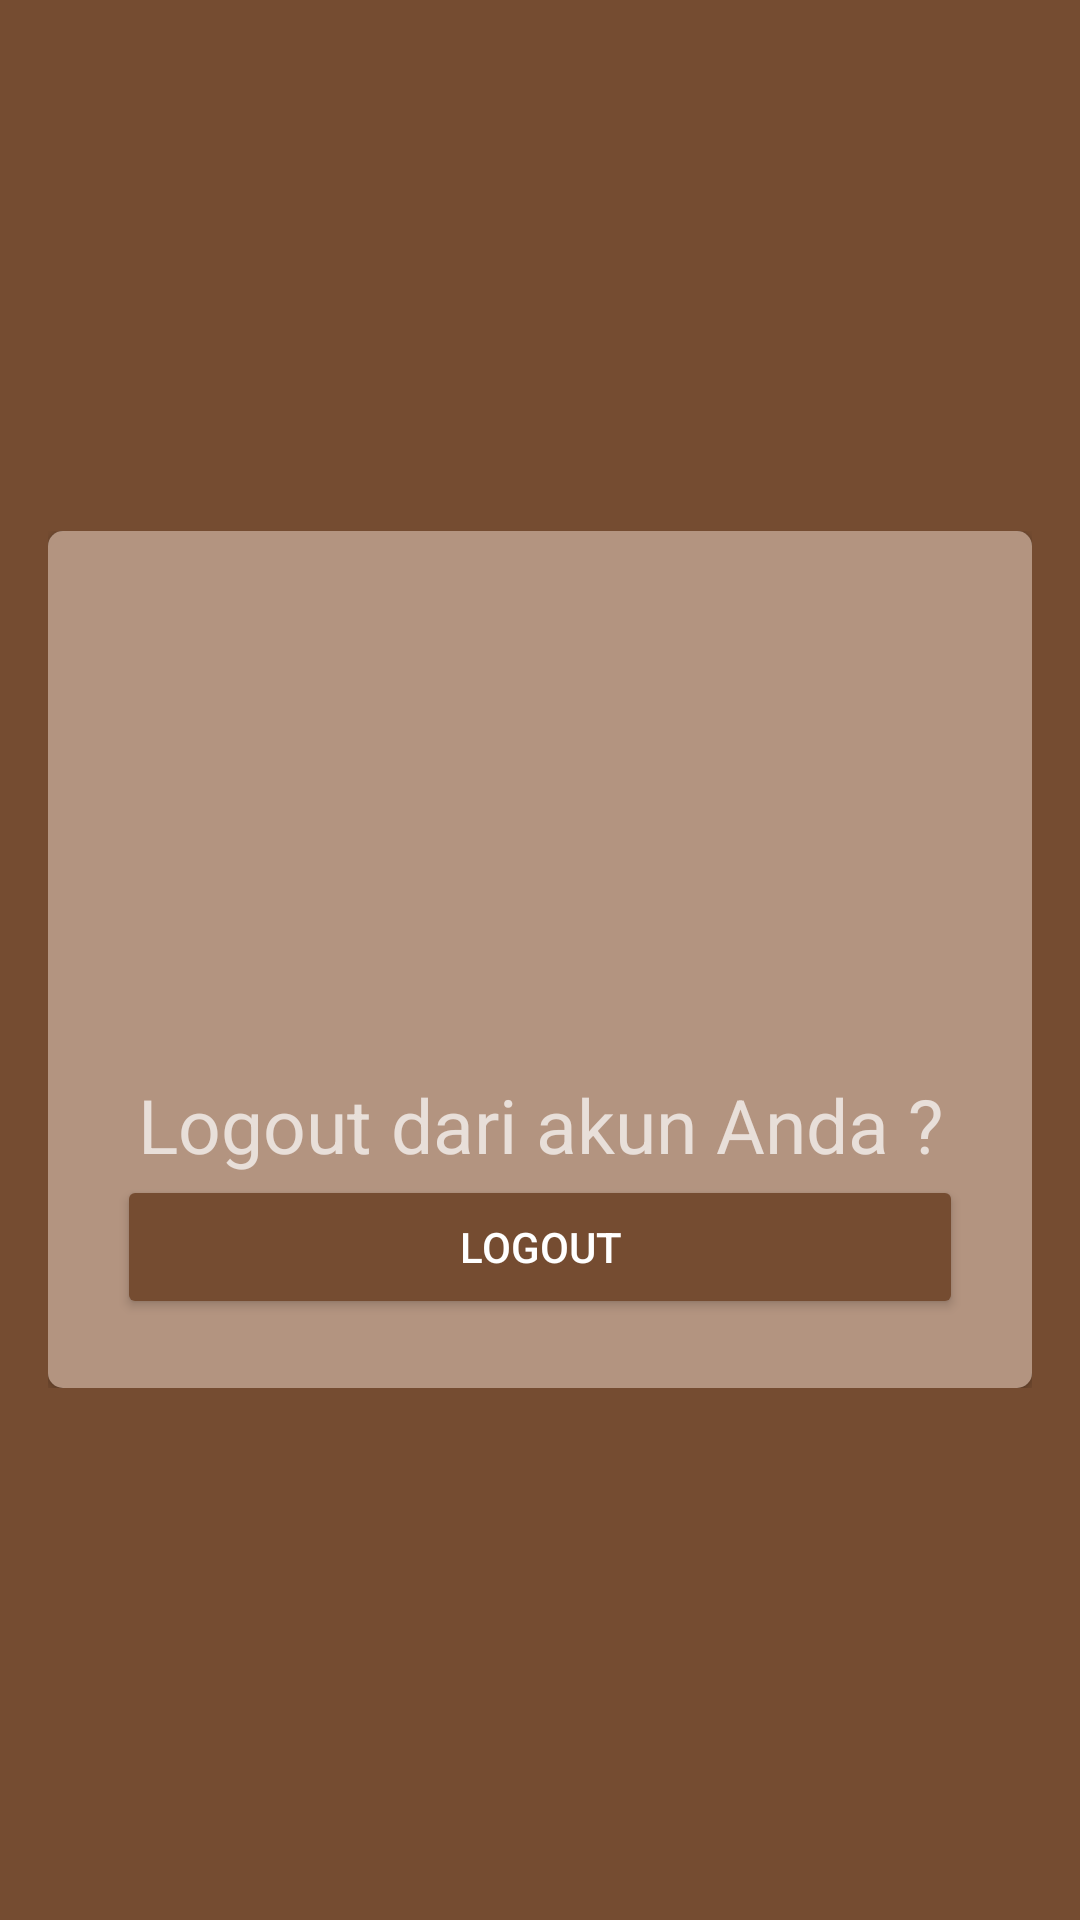

The Android layout XML behind this screen, and the referenced resources:
<!-- AndroidManifest.xml: application theme Theme.UAS_AKB_IF5_10120181 -->
<!-- res/layout/fragment_logout.xml -->
<?xml version="1.0" encoding="utf-8"?>
<ScrollView xmlns:android="http://schemas.android.com/apk/res/android"
    xmlns:app="http://schemas.android.com/apk/res-auto"
    xmlns:tools="http://schemas.android.com/tools"
    android:layout_width="match_parent"
    android:layout_height="match_parent"
    android:background="#754C31"

    tools:context=".LogoutFragment">

    <LinearLayout
        android:layout_width="match_parent"
        android:layout_height="wrap_content"
        android:orientation="vertical"
        android:padding="16dp"
        android:layout_gravity="center_vertical">

        <androidx.cardview.widget.CardView
            android:layout_width="match_parent"
            android:layout_height="match_parent"
            app:cardCornerRadius="5dp"
            android:elevation="10dp">

            <LinearLayout
                android:layout_width="match_parent"
                android:layout_height="match_parent"
                android:background="#B39480"
                android:orientation="vertical"
                android:padding="23dp">
                <ImageView
                    android:layout_width="match_parent"
                    android:layout_height="130dp"
                    android:layout_gravity="center"
                    android:layout_marginTop="10dp"
                    android:layout_marginBottom="10dp"
                    android:src="@drawable/ic_baseline_power_settings_new_24" />

                <LinearLayout
                    android:layout_width="match_parent"
                    android:layout_height="wrap_content"
                    android:layout_marginTop="8dp">


                    <TextView
                        android:layout_width="match_parent"
                        android:layout_height="match_parent"
                        android:gravity="center"
                        android:drawablePadding="8dp"
                        android:textSize="25dp"
                        android:text="Logout dari akun Anda ?"
                        android:textColor="@color/colorBlackDoff"/>
                </LinearLayout>


                <Button
                    android:id="@+id/logout"
                    android:layout_width="match_parent"
                    android:layout_height="wrap_content"
                    android:text="Logout"
                    android:paddingVertical="9dp"
                    android:backgroundTint="#754C31"

                    />


            </LinearLayout>
        </androidx.cardview.widget.CardView>


    </LinearLayout>

</ScrollView>
<!-- resources referenced by this layout -->
<resources>
  <!-- drawable ic_baseline_power_settings_new_24 (drawable-v24) -->
  <vector xmlns:android="http://schemas.android.com/apk/res/android"
      android:width="24dp"
      android:height="24dp"
      android:viewportWidth="24"
      android:viewportHeight="24"
      android:tint="@color/black">
    <path
        android:fillColor="@color/colorBlackDoff"
        android:pathData="M13,3h-2v10h2L13,3zM17.83,5.17l-1.42,1.42C17.99,7.86 19,9.81 19,12c0,3.87 -3.13,7 -7,7s-7,-3.13 -7,-7c0,-2.19 1.01,-4.14 2.58,-5.42L6.17,5.17C4.23,6.82 3,9.26 3,12c0,4.97 4.03,9 9,9s9,-4.03 9,-9c0,-2.74 -1.23,-5.18 -3.17,-6.83z"/>
  </vector>
  <style name="Theme.UAS_AKB_IF5_10120181" parent="Theme.AppCompat.NoActionBar">
          
          <item name="colorPrimary">@color/colorBlackDoff</item>
          <item name="colorPrimaryVariant">@color/colorBlackDoff</item>
          <item name="colorOnPrimary">@color/white</item>
          
          <item name="colorSecondary">@color/teal_200</item>
          <item name="colorSecondaryVariant">@color/teal_700</item>
          <item name="colorOnSecondary">@color/black</item>
          
          <item name="android:statusBarColor" tools:targetApi="l">?attr/colorPrimaryVariant</item>
          
      </style>
  <!-- not gathered from this repository: default colours our renderer supplied (Android Studio template values) -->
  <color name="teal_200">#FF03DAC5</color>
  <color name="teal_700">#FF018786</color>
  <color name="black">#FF000000</color>
  <color name="white">#FFFFFFFF</color>
</resources>
